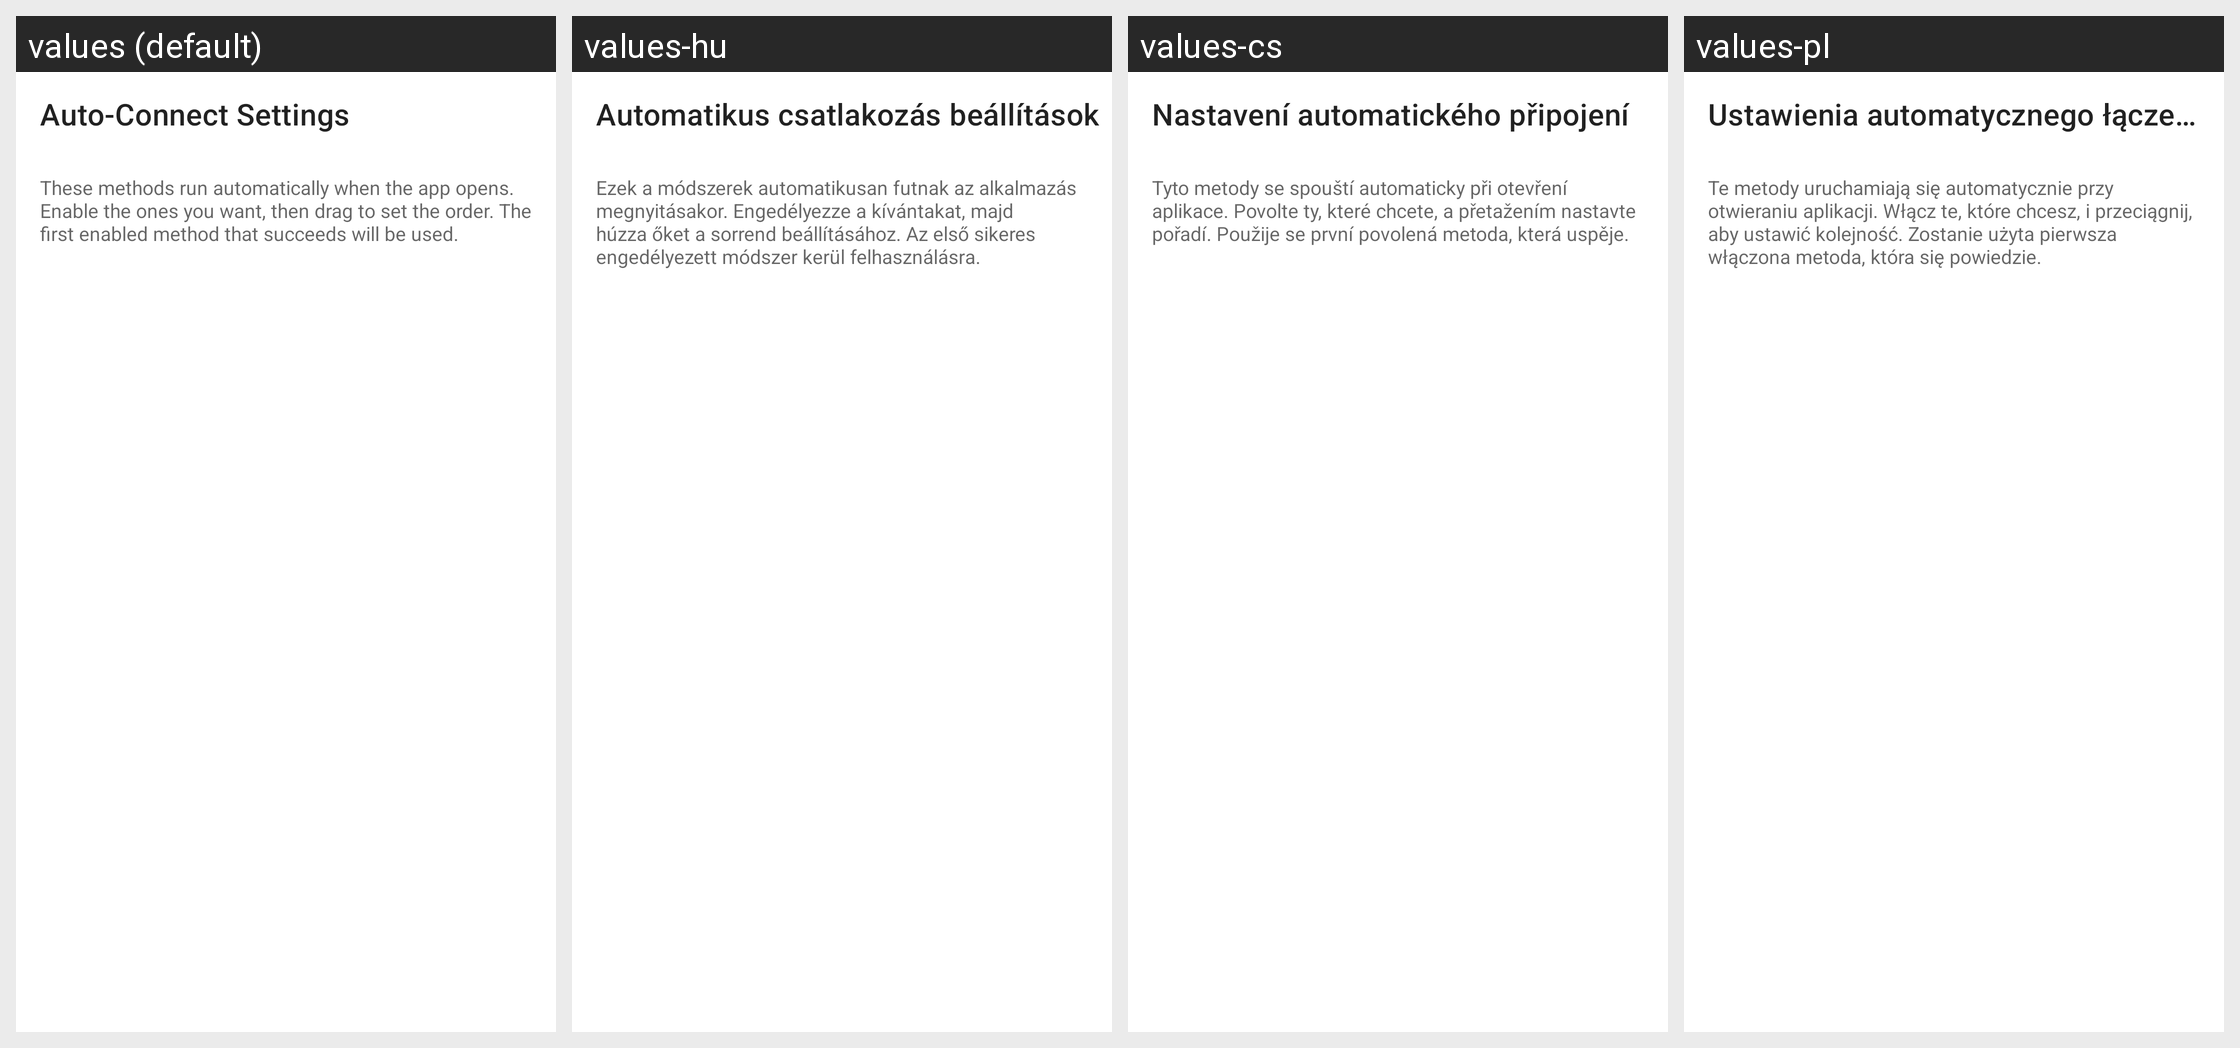

For this localized Android screen grid, give each drawn string resource with its value in every locale shown.
Android screen res/layout/fragment_auto_connect.xml rendered under 4 locales, left to right: values (default), values-hu, values-cs, values-pl. Device: Nexus 5 (rendered at 1080×1920; each locale shown at half size, 540×960, under a caption strip naming it); theme Theme.MaterialComponents.DayNight.NoActionBar.
Other locales in the repository, not shown: values-ar, values-br, values-de, values-es, values-es-rES, values-it, values-ja, values-ko, values-nl, values-pt-rBR, values-ro, values-ru, values-tr, values-uk, values-zh-rTW.
Strings drawn on this screen, with the default value and each locale's value (text and hints the layout hard-codes, and strings that could not be matched under every locale, appear in the picture but are not listed):

auto_connect_settings
  values: Auto-Connect Settings
  values-hu: Automatikus csatlakozás beállítások
  values-cs: Nastavení automatického připojení
  values-pl: Ustawienia automatycznego łączenia

auto_connect_help
  values: These methods run automatically when the app opens. Enable the ones you want, then drag to set the order. The first enabled method that succeeds will be used.
  values-hu: Ezek a módszerek automatikusan futnak az alkalmazás megnyitásakor. Engedélyezze a kívántakat, majd húzza őket a sorrend beállításához. Az első sikeres engedélyezett módszer kerül felhasználásra.
  values-cs: Tyto metody se spouští automaticky při otevření aplikace. Povolte ty, které chcete, a přetažením nastavte pořadí. Použije se první povolená metoda, která uspěje.
  values-pl: Te metody uruchamiają się automatycznie przy otwieraniu aplikacji. Włącz te, które chcesz, i przeciągnij, aby ustawić kolejność. Zostanie użyta pierwsza włączona metoda, która się powiedzie.
